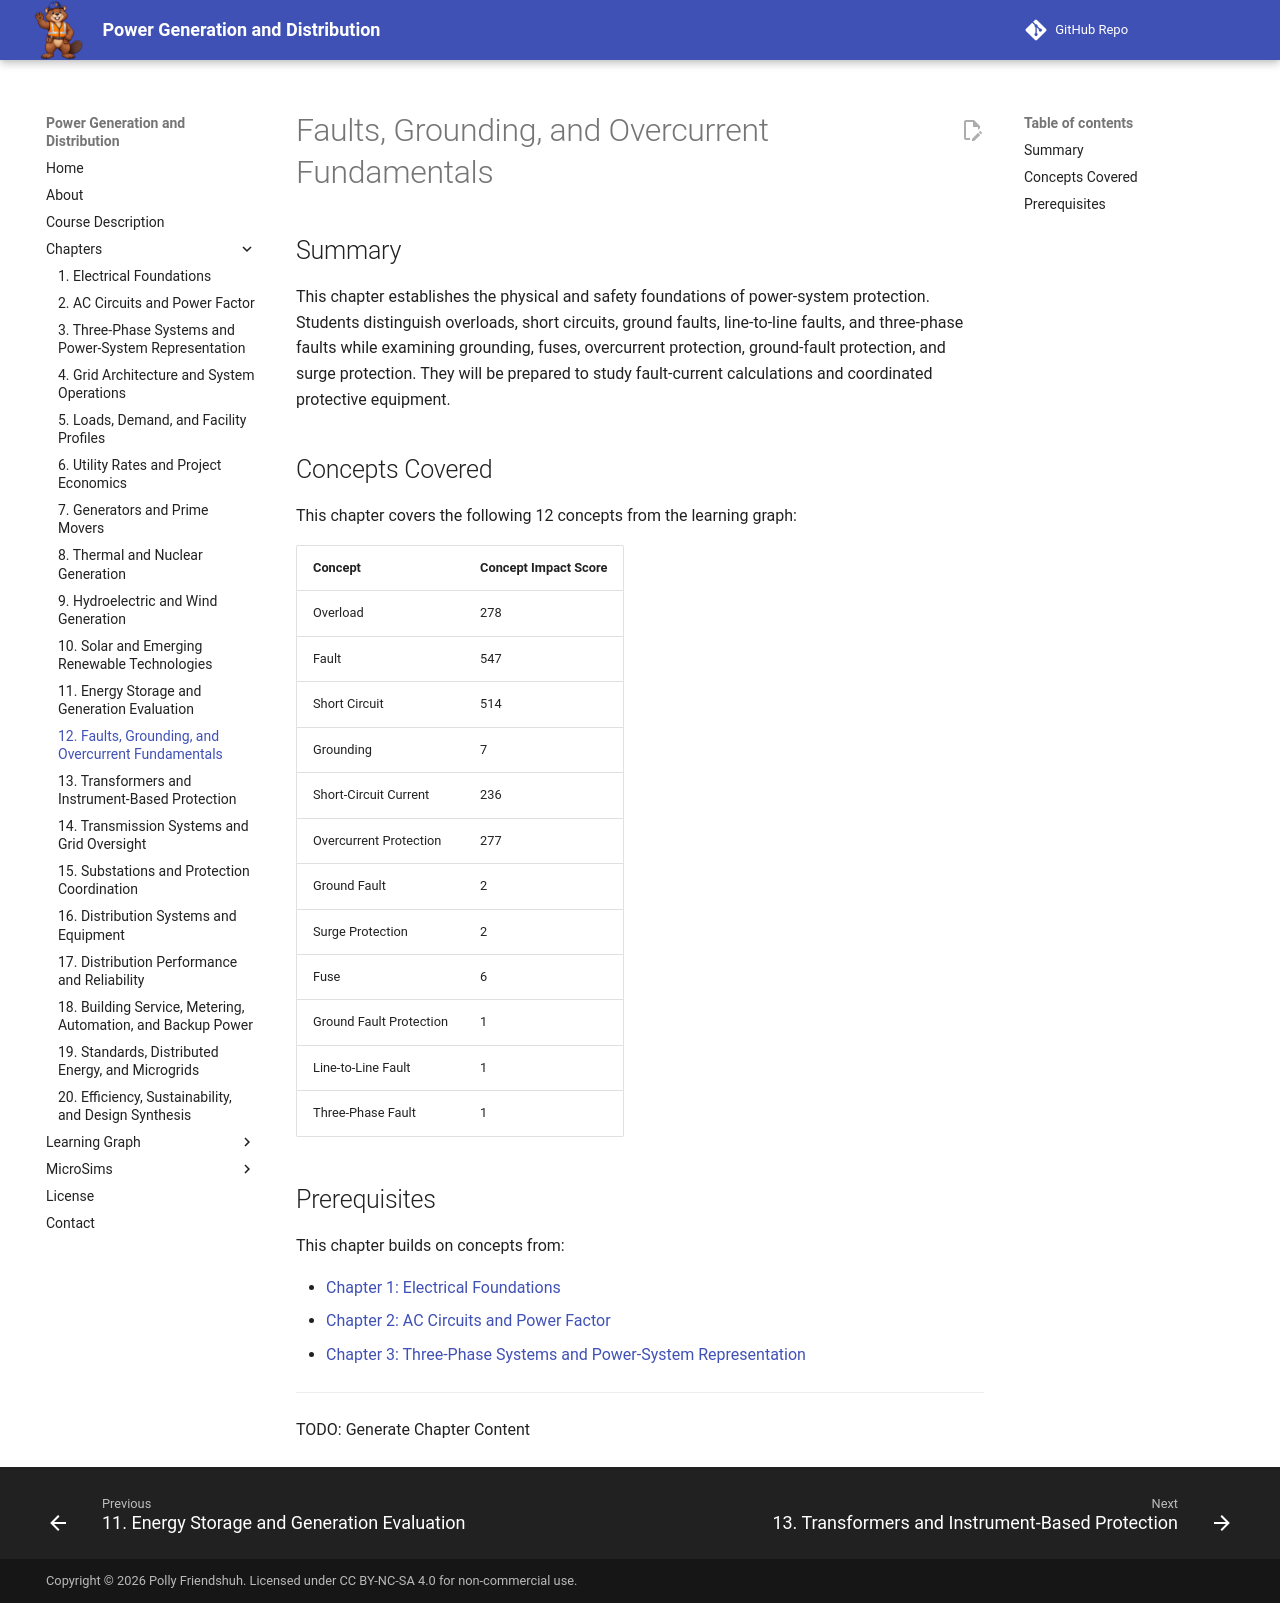

repository: dmccreary/power-generation-and-distribution · page: chapters/12-faults-grounding-overcurrent/index.html · generator: mkdocs

# Faults, Grounding, and Overcurrent Fundamentals

## Summary

This chapter establishes the physical and safety foundations of power-system protection. Students distinguish overloads, short circuits, ground faults, line-to-line faults, and three-phase faults while examining grounding, fuses, overcurrent protection, ground-fault protection, and surge protection. They will be prepared to study fault-current calculations and coordinated protective equipment.

## Concepts Covered

This chapter covers the following 12 concepts from the learning graph:

| Concept | Concept Impact Score |
|---------|-----------------------|
| Overload | 278 |
| Fault | 547 |
| Short Circuit | 514 |
| Grounding | 7 |
| Short-Circuit Current | 236 |
| Overcurrent Protection | 277 |
| Ground Fault | 2 |
| Surge Protection | 2 |
| Fuse | 6 |
| Ground Fault Protection | 1 |
| Line-to-Line Fault | 1 |
| Three-Phase Fault | 1 |

## Prerequisites

This chapter builds on concepts from:

- [Chapter 1: Electrical Foundations](../01-electrical-foundations/index.md)
- [Chapter 2: AC Circuits and Power Factor](../02-ac-circuits-power-factor/index.md)
- [Chapter 3: Three-Phase Systems and Power-System Representation](../03-three-phase-system-representation/index.md)

---

TODO: Generate Chapter Content
